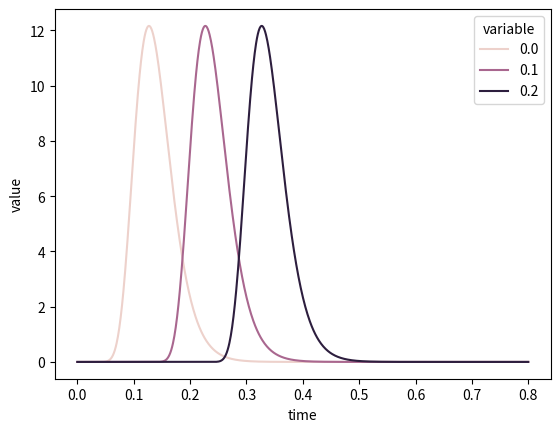

Recreate this plot in Python.
import matplotlib.pyplot as plt
import numpy as np
import pandas as pd
import seaborn as sns
def lognpdf(x, mu, sigma):
    x = np.where(x <= 0, np.inf, x )
    y = np.exp(-0.5*((np.log(x) - mu)/sigma)**2) / (x * np.sqrt(2*np.pi) * sigma)
    return y

t0 = 0
D = 1
sigma = 0.25
mu = -2

t0s = [0, 0.1, 0.2]
data = pd.DataFrame(data=np.zeros((1000, 4)), columns=['time']+t0s)

Nt = 1000
T = 0.8
t = np.linspace(0, T, Nt)
data.time=t
for t0 in t0s:
    tt0 = t-t0
    v = lognpdf(tt0, mu, sigma)
    data[t0] = v

df = data.melt('time')
sns.lineplot(data=df, x='time', y='value', hue='variable')
plt.savefig('t0_understand.svg')

print('yep')